pico-8 play session: mixed d-pad (fixed 12-tick cycle)

[t = 6 s] mixed d-pad (1.2s cycle ×~5): → ← ↑ ↓ + 🅾/❎ taps, ~6s
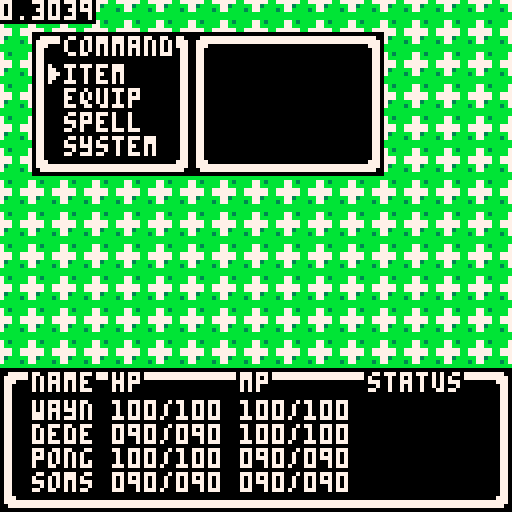

pico-8 cartridge
version 32
__lua__
function _init()
	poke4(0x5600,0x0005.0803)
	poke4(0x5708,0x307.0301,0x.0001)
	poke4(0x5710,0x0700,0x.0002)
	poke4(0x5718,0x.0702,0)
	poke4(0x5720,0x0707.0300)
	poke4(0x5728,0x000f.0f00)
	poke4(0x5730,0x0007.0700)


end

function _update60()
	if #active_menus == 0 then
		if btnp(4) then
			command:open()
		end
	else
		active_menus[#active_menus]:update()
	end

end

function _draw()
	cls(0)
	map(0,0,0,0,16,16)
	
	for m in all(active_menus) do
		m:draw()
	end
	
	--print("\14\34",64,119)
--[[
	draw_panel(move)
	print("attack\nspells\nitem\ndefend",8,100)
	draw_panel(enemy)
	print("dragon\ndragon\ndragon\ndragon",48,100,7)
	print("1\n1\n1\n1",116,100)
	draw_panel(battle)
	print("name\nname\nname\nname",8,8,7)
	print("100/100\n100/100\n100/100\n100/100",28,8)
	print("100/100\n100/100\n100/100\n100/100",60,8)
	print("\n\nligma\nsleepy",92,8)
	palt(0,false)
	palt(3,true)
	spr(5,44,36,5,6)
]]
print("\#0"..stat(1),0,0,7)
end

function inset_number(value) --makes a number always take 3 characters
	local z = "00"
	return sub(z,#tostr(value))..value
end

wayne = {
	name = "wayne",
	max_hp = 100,
	hp = 100,
	max_mp = 100,
	mp = 100,
	attack = 30,
	agility = 30,
	weapon = {name = "penny", description = {"penny (atk +1):","worth one cent in a","foreign currency."}},
	armor = {name = "galoshes", description = {"galoshes (hp +10):","protects you against wet","feet, but not much else."}},
	spells = {},
	status = {},
	change_equipment = function(self,key,equipment)
		local a = self[key]
		self[key] = equipment
		return a
	end

}
dedesmuln = {
	name = "dedesmuln",
	max_hp = 90,
	hp = 90,
	max_mp = 100,
	mp = 100,
	attack = 30,
	agility = 30,
	weapon = nil,
	armor = nil,
	spells = {},
	status = {},
	change_equipment = function(self,key,equipment)
		local a = self[key]
		self[key] = equipment
		return a
	end
}
pongorma = {
	name = "pongorma",
	max_hp = 100,
	hp = 100,
	max_mp = 90,
	mp = 90,
	attack = 30,
	agility = 30,
	weapon = nil,
	armor = nil,
	spells = {},
	status = {},
	change_equipment = function(self,key,equipment)
		local a = self[key]
		self[key] = equipment
		return a
	end
}
somsnosa = {
	name = "somsnosa",
	max_hp = 90,
	hp = 90,
	max_mp = 90,
	mp = 90,
	attack = 30,
	agility = 30,
	weapon = nil,
	armor = nil,
	spells = {},
	status = {},
	change_equipment = function(self,key,equipment)
		local a = self[key]
		self[key] = equipment
		return a
	end
}

party = {wayne,dedesmuln,pongorma,somsnosa}

armor = {
	name = "armor",
	contents = {{name = "stinky hat", description = {"stinky hat (hp +10) (agi +5):","valuable looking, if","it weren't for the smell..."}}}
}

weapons = {
	name = "weapons",
	contents = {{name = "big fork", description = {"big fork (atk +20): don't","try to eat a salad with","this, you may hurt yourself."}}}
}

active_menus = {}

menu = {
	cursor = 1,
	cursor_a = 15,
	action = nil,
}

function menu:new(x1,y1,x2,y2,title,contents,sub_panels)
	local obj = {
		x1 = x1,
		y1 = y1,
		x2 = x2,
		y2 = y2,
		title = title, --{title 1,xoffset,title2,xoffset,...}
		contents = contents or {},--{{item 1 name,on_click,[moused over]},{...}}
		sub_panels = sub_panels,--{display menu 1, display menu 2, ...}
		base = self}
	return setmetatable(obj, {__index = self})
end

function menu:open(action)
	add(active_menus, self)
	self.action = action or self.action
	self.cursor_a = 0
end

function menu:close()
	deli(active_menus)
	self.cursor = 1
	self.cursor_a = 15
end

function menu:update()
	self.cursor_a = (self.cursor_a+1)%30
	if btnp(2) and #self.contents > 0 then
		self.cursor = (self.cursor-2)%#self.contents+1
		self.cursor_a = 0
	elseif btnp(3) and #self.contents > 0 then
		self.cursor = self.cursor%#self.contents+1
		self.cursor_a = 0
	elseif btnp(4) then
		self:close()
	elseif btnp(5) and #self.contents > 0 and self.contents[self.cursor][2] then
		self.cursor_a = 0
		self.contents[self.cursor][2](self.action)
	end
end

function menu:draw()
	if #self.contents > 0 and self.contents[self.cursor][3] and active_menus[#active_menus] == self then self.contents[self.cursor][3](self.action) end
	for s in all(self.sub_panels) do
		draw_panel(s)
	end
	draw_panel(self)
end

inventory = {48, 8, 95, 43}
inventory = menu:new(unpack(inventory))

actor_stats = {0,0,55,35}
actor_stats = menu:new(unpack(actor_stats))
function actor_stats:change_to(actor)
	if actor != self.action then 
		self.action = actor or self.action
		self.title = {actor.name,1}
		self.contents[1] = {"maxhp: "..actor.max_hp}
		self.contents[2] = {"maxmp: "..actor.max_mp}
		self.contents[3] = {"power: "..actor.attack}
		self.contents[4] = {"speed: "..actor.agility}
	end
end

actor_equipment = {0, 36, 55, 59,
	{"equipment",1},
	{{"",function(actor) weapon_select:open(actor) end,
		function() 
			weapon_select:draw() end},
	{"",function(actor) armor_select:open(actor) end,
	function() 
		armor_select:draw() end}
	},
	{actor_stats}
}
actor_equipment = menu:new(unpack(actor_equipment))
function actor_equipment:change_to(actor)
		self.action = actor or self.action
		self.contents[1] = {(self.action.weapon and self.action.weapon.name or ""), 
		function() 
			weapon_select:open(self.action) end,
		function() 
			weapon_select:draw() end}
		self.contents[2] = {(self.action.armor and self.action.armor.name or ""), 
		function() 
			armor_select:open(self.action) end,
		function() 
			armor_select:draw() end}
	for s in all(self.sub_panels) do --do NOT let this circular reference
		s:change_to(self.action)
	end
end

weapon_select = {72,0,127,91,
	{"weapons",1},
	{},
	{},
}
weapon_select = menu:new(unpack(weapon_select))
function weapon_select:update_contents()
	self.contents = {}
	
	for c in all(weapons.contents) do
		add(self.contents,{c.name,function(actor)
			local b = actor:change_equipment("weapon",c)
			
			add(weapons.contents, b)
			del(weapons.contents, c)
			
			weapon_select:update_contents()
			actor_equipment:change_to()
			end,
			function() text_box:draw(unpack(c.description)) end})
	end
	add(self.contents,{"",function(actor)
		local b = actor:change_equipment("weapon",c)
		
		add(weapons.contents, b)
		del(weapons.contents, c)
		weapon_select:update_contents()
		actor_equipment:change_to()
	end,
		function() end})
end
weapon_select:update_contents()

armor_select = {72,0,127,91,
	{"armor",1},
	{},
	{},
}
armor_select = menu:new(unpack(armor_select))
function armor_select:update_contents()
	self.contents = {}
	
	for c in all(armor.contents) do
		add(self.contents,{c.name,function(actor)
			local b = actor:change_equipment("armor",c)
			
			add(armor.contents, b)
			del(armor.contents, c)
			
			armor_select:update_contents()
			actor_equipment:change_to()
			end,
			function() text_box:draw(unpack(c.description)) end})
	end
	add(self.contents,{"",function(actor)
		local b = actor:change_equipment("armor",c)
		
		add(armor.contents, b)
		del(armor.contents, c)
		armor_select:update_contents()
		actor_equipment:change_to()
	end,
		function() end})
end
armor_select:update_contents()

spellbook = {0,0,51,91,
}
spellbook = menu:new(unpack(spellbook))
function spellbook:change_to(actor)
	if actor != self.action then 
		self.action = actor
		self.title = {actor.name,1}
	end
end

party_status = {
	0, 92, 127, 127,
	{"name",1,"hp",6,"mp",14,"status",22}
	--contents is currently defined after function party_status:change_to()
}
party_status = menu:new(unpack(party_status))
function party_status:change_to()
	local p = {}
	for i = 1, #party do
		add(p,{sub(party[i].name,1,4).." "..inset_number(party[i].hp).."/"..inset_number(party[i].max_hp).." "..inset_number(party[i].mp).."/"..inset_number(party[i].max_mp),
		function(submenu)
			submenu:open() end,
		function(submenu) 
			submenu:change_to(party[i])
			submenu:draw()end
		})
	end
	self.contents = p
end
party_status:change_to() --good lord is there a better way to handle this?


command = {8,
	8,
	47,
	43,
	{"command",1},
	{
		{"item",function() inventory:open() end, function() draw_panel(inventory) end},
		{"equip",function() party_status:open(actor_equipment) end},
		{"spell",function() party_status:open(spellbook) end},
		{"system",function() extcmd("pause") end}
	},
	{party_status}
}
command = menu:new(unpack(command))

battle = {
	x1 = 0,
	y1 = 0,
	x2 = 127,
	y2 = 35,
	title = {"name",1,"hp",6,"mp",14,"status",22}
}

move = {
	x1 = 0,
	y1 = 92,
	x2 = 39,
	y2 = 127,
	title = {"name",1}
}

enemy = {
	x1 = 40,
	y1 = 92,
	x2 = 127,
	y2 = 127
}

message = "the quick brown fox jumped over the lazy dog. the quick brown fox jumped over the lazy dog. the quick brown fox jumped over the lazy dog."

text_box = {
	x1 = 0,
	y1 = 92,
	x2 = 127,
	y2 = 127,
	text = {"","",""},
	text_c = 1,
	lines = {},
	line_c = 1
}

function text_box:update()
	text[text_c] = text[text_c]..sub(lines[line_c],#text[text_c]+1,#text[text_c]+1)
	if #lines[line_c] == #text[text_c] then
		if text_c < 3 and #lines > line_c then
			text_c = min(3,text_c+1)
			line_c = min(#lines,line_c+1)
		elseif btnp(4) or btnp(5) then
			if #lines > line_c then
				text = {"","",""}
				text_c = 1
				line_c += 1
			else
				text_c = 1
				line_c = 1
				text = {"","",""}
				lines = {}
				text_box_active = false
			end
		end
	elseif btnp(4) or btnp(5) then
		for i = text_c,3 do
			text[i] = lines[line_c+i-text_c]
		end
		line_c += 3-text_c
		text_c = 3
	end
end

function text_box:draw(line1,line2,line3)
	draw_panel(text_box)
	print((line1 and line1 or self.text[1]),8,100,7)
	print((line2 and line2 or self.text[2]),8,108)
	print((line3 and line3 or self.text[3]),8,116)
end

function text_box:say(message) 
	local message_c = 1
	self.lines = {}
	for i = message_c,#message do
		if ord(message,i) == 32 then
			for j = i+1,#message+1 do
				if j-message_c > 28 then
					add(self.lines,sub(message,message_c,i-1))
					message_c = i+1
					break
				elseif ord(message,j) == 32 then
					break
				end
			 
			end
			
		end
	end
	add(self.lines,sub(message,message_c,#message))
end

function draw_panel(tabl)
	local x1,y1,x2,y2,title = tabl.x1,tabl.y1,tabl.x2,tabl.y2,tabl.title
	rectfill(x1,y1,x2,y2,0)
	rect(x1+1,y1+1,x2-1,y2-1,7)
	rect(x1+2,y1+2,x2-2,y2-2)
	fillp(0x0377)
	rectfill(x1,y1,x1+3,y1+3,0x70)
	fillp(0x7730)
	rectfill(x1,y2,x1+3,y2-3)
	fillp(0x0cee)
	rectfill(x2,y1,x2-3,y1+3)
	fillp(0xeec0)
	rectfill(x2,y2,x2-3,y2-3)
	fillp()
	if title then
		for i = 1,#title,2 do
			--rectfill(title[i+1]*4+x1+3,y1,title[i+1]*4+x1+3+#title[i]*4,y1+4,0)
			print("\#0"..title[i],x1+title[i+1]*4+4,y1+1,7)
		end
	end
	if tabl.contents then
		for i = 1, #tabl.contents do
			print(tabl.contents[i][1],x1+8,y1+6*(i-1)+8,7) --Maybe change the 6 to tabl.yspacing
		end
	end
	if tabl.cursor and tabl.cursor_a < 15 then print("\14\33",x1+4,y1+8+6*(tabl.cursor-1),7) end
end
__gfx__
00000000777bb77700000000000000000000000088883333333333c333333333333333333333000000000000000000000000000000000000777bb77700000000
0000000073bbbbb70000000000000000000000008887883333333c333333333333333333333300000000000000000000000000000000000073bbbbb700000000
007007007bbbb3b70000000000000000000000008777883333330c33333333333333333333330000000000000000000000000000007007007bbbb3b700000000
00077000bbbbbbbb000000000000000000000000387778333337cc3333333333333333333333000000000000000000000000000000077000bbbbbbbb00000000
00077000bbbbbbbb0000000000000000000000003888778333334cccc9933333333333333333000000000000000000000000000000077000bbbbbbbb00000000
007007007b3bbbb700000000000000000000000033388338333344cc00ccc0888333333333330000000000000000000000000000007007007b3bbbb700000000
000000007bbbbbb7000000000000000000000000333383333833344cccccc2222883333333330000000000000000000000000000000000007bbbbbb700000000
00000000777bb77700000000000000000000000033333333333333427999c202333883333333000000000000000000000000000000000000777bb77700000000
000000000000000000000000000000000000000033333333333388879990c2208333333333330000000000000000000000000000000000000000000000000000
00000000000000000000000000000000000000003333333333333479999900333833333333330000000000000000000000000000000000000000000000000000
00000000000000000000000000000000000000003333333333334799090992333333333333330000000000000000000000000000000000000000000000000000
00000000000000000000000000000000000000003333883333339933300093333333333333330000000000000000000000000000000000000000000000000000
000000000000000000000000000000000000000033c90cc8333333333c9993333331333333330000000000000000000000000000000000000000000000000000
00000000000000000000000000000000000000003c3330cc83133333390093333114113333330000000000000000000000000000000000000000000000000000
00000000000000000000000000000000000000003333399c14113333c9999c331144141333330000000000000000000000000000000000000000000000000000
000000000000000000000000000000000000000033333c1144141333c9999c331444144133330000000000000000000000000000000000000000000000000000
000000000000000000000000000000000000000033333144414441ccc0000cc11444444413330000000000000000000000000000000000000000000000000000
000000000000000000000000000000000000000033314444144441cc99999ccc44c4414441330000000000000000000000000000000000000000000000000000
00000000000000000000000000000000000000003114444147c44ccc09999ccc44c4414444130000000000000000000000000000000000000000000000000000
0000000000000000000000000000000000000000344444144ccccccc999990c0c0c4441444410000000000000000000000000000000000000000000000000000
000000000000000000000000000000000000000034444144ccc0ccc9999990cc0cccc41444440000000000000000000000000000000000000000000000000000
00000000000000000000000000000000000000003344144c0c070cc9000000ccccc0744144430000000000000000000000000000000000000000000000000000
000000000000000000000000000000000000000033414444444cccc99999990cc444444144330000000000000000000000000000000000000000000000000000
000000000000000000000000000000000000000033143339444444c99999999c4444444414330000000000000000000000000000000000000000000000000000
0000000000000000000000000000000000000000333333399cc4cc909999909c0443333414330000000000000000000000000000000000000000000000000000
0000000000000000000000000000000000000000333333390ccccc9999999999cc33333333330000000000000000000000000000000000000000000000000000
0000000000000000000000000000000000000000333333399c0ccc9999999999ccc3333333330000000000000000000000000000000000000000000000000000
00000000000000000000000000000000000000003333333999cccc0999999990ccc3333333330000000000000000000000000000000000000000000000000000
00000000000000000000000000000000000000003333333390cccc9900000099ccc3333333330000000000000000000000000000000000000000000000000000
00000000000000000000000000000000000000003333333339cccc99999999990cc3333333330000000000000000000000000000000000000000000000000000
00000000000000000000000000000000000000003333333333cccc099999999cccc3333333330000000000000000000000000000000000000000000000000000
00000000000000000000000000000000000000003333333333ccc0c900000090ccc3333333330000000000000000000000000000000000000000000000000000
00000000000000000000000000000000000000003333333333ccccc99999999cccc3333333330000000000000000000000000000000000000000000000000000
000000000000000000000000000000000000000033333333333ccc0c900099ccccc3333333330000000000000000000000000000000000000000000000000000
000000000000000000000000000000000000000033333333333cccc3000000cccc33333333330000000000000000000000000000000000000000000000000000
000000000000000000000000000000000000000033333333333333c333333ccccc33333333330000000000000000000000000000000000000000000000000000
0000000000000000000000000000000000000000333333333333ccc333333ccc3333333333330000000000000000000000000000000000000000000000000000
0000000000000000000000000000000000000000333333333333cc3c333333ccc333333333330000000000000000000000000000000000000000000000000000
00000000000000000000000000000000000000003333333333cc0c3cc333333cc333333333330000000000000000000000000000000000000000000000000000
0000000000000000000000000000000000000000333333333c33c333cc333333cc33333333330000000000000000000000000000000000000000000000000000
000000000000000000000000000000000000000033333333333c33333333333ccccc333333330000000000000000000000000000000000000000000000000000
0000000000000000000000000000000000000000333333333333333333333ccccccccc3333330000000000000000000000000000000000000000000000000000
0000000000000000000000000000000000000000333333333333333333337c3333c033c333330000000000000000000000000000000000000000000000000000
0000000000000000000000000000000000000000333333333333333333333333333c333333330000000000000000000000000000000000000000000000000000
0000000000000000000000000000000000000000333333333333333333333333333cc33333330000000000000000000000000000000000000000000000000000
00000000000000000000000000000000000000003333333333333333333333333333733333330000000000000000000000000000000000000000000000000000
__map__
0101010101010101010101010101010100000000000000000000000000000000000000000000000000000000000000000000000000000000000000000000000000000000000000000000000000000000000000000000000000000000000000000000000000000000000000000000000000000000000000000000000000000000
0101010101010101010101010101010100000000000000000000000000000000000000000000000000000000000000000000000000000000000000000000000000000000000000000000000000000000000000000000000000000000000000000000000000000000000000000000000000000000000000000000000000000000
0101010101010101010101010101010100000000000000000000000000000000000000000000000000000000000000000000000000000000000000000000000000000000000000000000000000000000000000000000000000000000000000000000000000000000000000000000000000000000000000000000000000000000
0101010101010101010101010101010100000000000000000000000000000000000000000000000000000000000000000000000000000000000000000000000000000000000000000000000000000000000000000000000000000000000000000000000000000000000000000000000000000000000000000000000000000000
0101010101010101010101010101010100000000000000000000000000000000000000000000000000000000000000000000000000000000000000000000000000000000000000000000000000000000000000000000000000000000000000000000000000000000000000000000000000000000000000000000000000000000
0101010101010101010101010101010100000000000000000000000000000000000000000000000000000000000000000000000000000000000000000000000000000000000000000000000000000000000000000000000000000000000000000000000000000000000000000000000000000000000000000000000000000000
0101010101010101010101010101010100000000000000000000000000000000000000000000000000000000000000000000000000000000000000000000000000000000000000000000000000000000000000000000000000000000000000000000000000000000000000000000000000000000000000000000000000000000
0101010101010101010101010101010100000000000000000000000000000000000000000000000000000000000000000000000000000000000000000000000000000000000000000000000000000000000000000000000000000000000000000000000000000000000000000000000000000000000000000000000000000000
0101010101010101010101010101010100000000000000000000000000000000000000000000000000000000000000000000000000000000000000000000000000000000000000000000000000000000000000000000000000000000000000000000000000000000000000000000000000000000000000000000000000000000
0101010101010101010101010101010100000000000000000000000000000000000000000000000000000000000000000000000000000000000000000000000000000000000000000000000000000000000000000000000000000000000000000000000000000000000000000000000000000000000000000000000000000000
0101010101010101010101010101010100000000000000000000000000000000000000000000000000000000000000000000000000000000000000000000000000000000000000000000000000000000000000000000000000000000000000000000000000000000000000000000000000000000000000000000000000000000
0101010101010101010101010101010100000000000000000000000000000000000000000000000000000000000000000000000000000000000000000000000000000000000000000000000000000000000000000000000000000000000000000000000000000000000000000000000000000000000000000000000000000000
0101010101010101010101010101010100000000000000000000000000000000000000000000000000000000000000000000000000000000000000000000000000000000000000000000000000000000000000000000000000000000000000000000000000000000000000000000000000000000000000000000000000000000
0101010101010101010101010101010100000000000000000000000000000000000000000000000000000000000000000000000000000000000000000000000000000000000000000000000000000000000000000000000000000000000000000000000000000000000000000000000000000000000000000000000000000000
0101010101010101010101010101010100000000000000000000000000000000000000000000000000000000000000000000000000000000000000000000000000000000000000000000000000000000000000000000000000000000000000000000000000000000000000000000000000000000000000000000000000000000
0101010101010101010101010101010100000000000000000000000000000000000000000000000000000000000000000000000000000000000000000000000000000000000000000000000000000000000000000000000000000000000000000000000000000000000000000000000000000000000000000000000000000000
